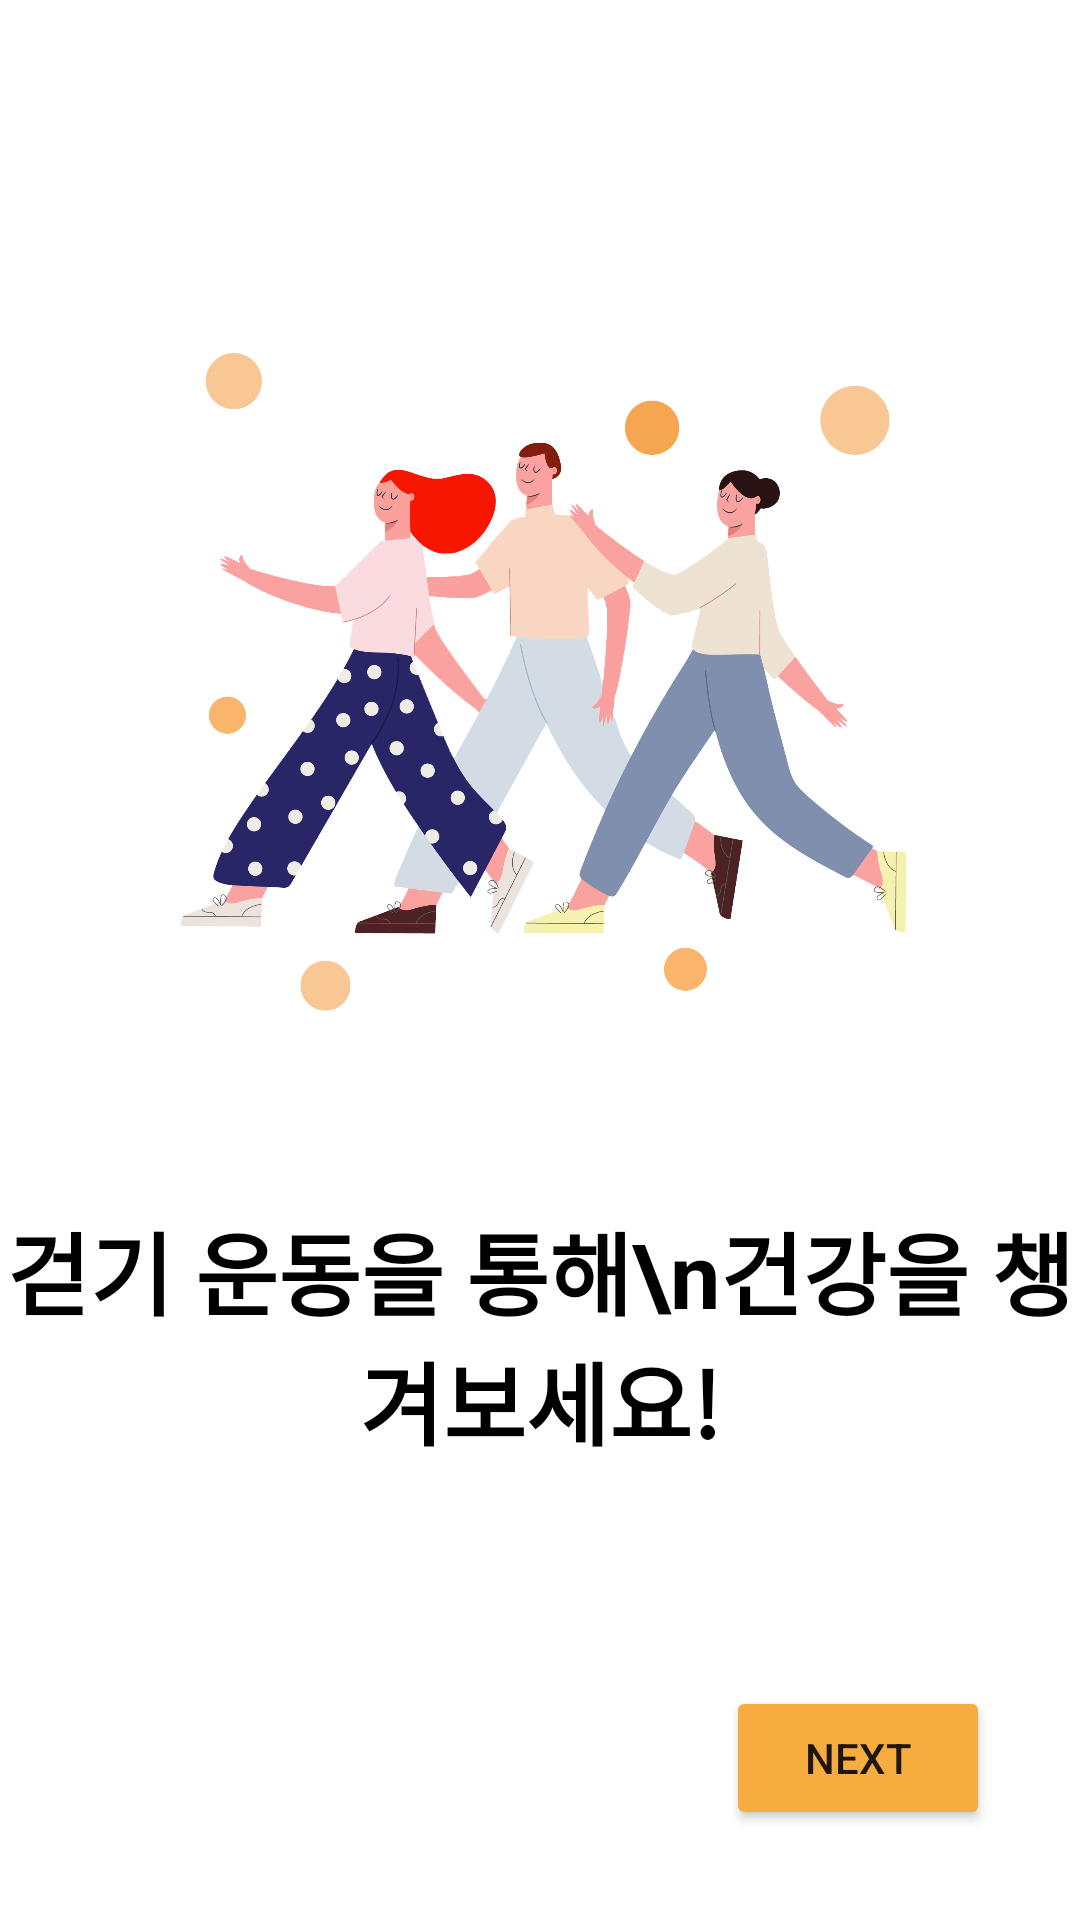

The Android layout XML behind this screen, and the referenced resources:
<!-- AndroidManifest.xml: application theme Theme.MyWalkingPet -->
<!-- res/layout/fragment_on_boarding_first.xml -->
<?xml version="1.0" encoding="utf-8"?>
<androidx.constraintlayout.widget.ConstraintLayout xmlns:android="http://schemas.android.com/apk/res/android"
    xmlns:tools="http://schemas.android.com/tools"
    android:layout_width="match_parent"
    android:layout_height="match_parent"
    xmlns:app="http://schemas.android.com/apk/res-auto"
    tools:context=".app.onborarding.OnBoardingFirstFragment">

    <ImageView
        app:layout_constraintTop_toTopOf="parent"
        app:layout_constraintStart_toStartOf="parent"
        app:layout_constraintEnd_toEndOf="parent"
        app:layout_constraintBottom_toBottomOf="parent"
        android:src="@drawable/bg_onb_1"
        android:layout_marginHorizontal="50dp"
        android:layout_marginBottom="180dp"
        android:layout_width="match_parent"
        android:layout_height="match_parent" />

    <TextView
        android:textColor="@color/black"
        android:layout_marginTop="250dp"
        android:textSize="30sp"
        android:textStyle="bold"
        android:gravity="center"
        android:layout_width="match_parent"
        android:layout_height="match_parent"
        android:text="걷기 운동을 통해\n건강을 챙겨보세요!" />

    <Button
        android:id="@+id/btnNext"
        android:text="Next"
        android:backgroundTint="@color/orange"
        android:layout_margin="30dp"
        android:layout_width="wrap_content"
        android:layout_height="wrap_content"
        app:layout_constraintBottom_toBottomOf="parent"
        app:layout_constraintEnd_toEndOf="parent"/>

</androidx.constraintlayout.widget.ConstraintLayout>
<!-- resources referenced by this layout -->
<resources>
  <color name="black">#FF000000</color>
  <color name="orange">#F6AC3F</color>
  <!-- drawable bg_onb_1: png bitmap (drawable, 515890 bytes) -->
  <style name="Theme.MyWalkingPet" parent="Theme.MaterialComponents.DayNight.NoActionBar">
          
          <item name="colorPrimary">@color/dark_gray</item>
          <item name="colorPrimaryVariant">@color/purple_700</item>
          <item name="colorOnPrimary">@color/white</item>
          
          <item name="colorSecondary">@color/teal_200</item>
          <item name="colorSecondaryVariant">@color/teal_700</item>
          <item name="colorOnSecondary">@color/black</item>
          
          <item name="android:statusBarColor">#003700B3</item>
          
          <item name="android:windowLightStatusBar">true</item>
      </style>
  <color name="dark_gray">#A9A9A9</color>
  <color name="purple_700">#FF3700B3</color>
  <color name="white">#FFFFFFFF</color>
  <color name="teal_200">#FF03DAC5</color>
  <color name="teal_700">#FF018786</color>
</resources>
